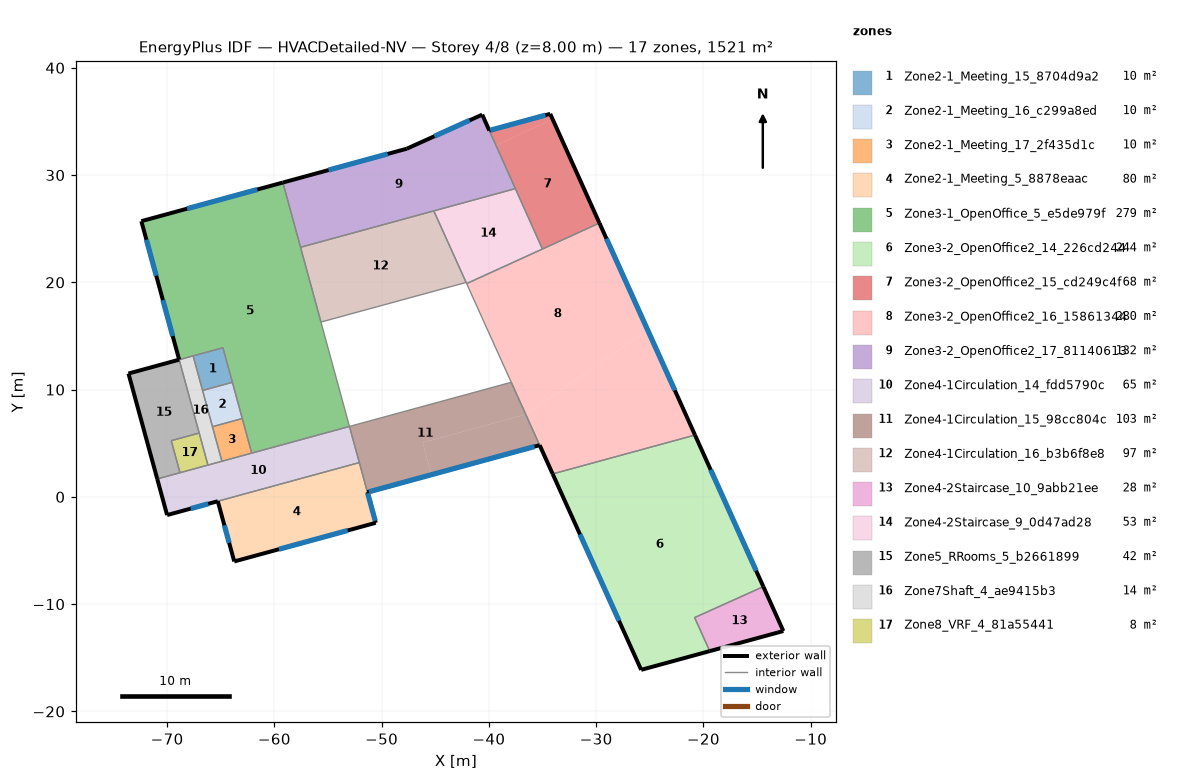
=== STOREY PLAN SPEC (per zone: floor XY polygon, exterior-wall plan segments, windows/doors) ===
zone 1: Zone2-1_Meeting_15_8704d9a2  (9.6 m²)
  floor: (-64.79, 13.90) (-63.91, 10.68) (-66.69, 9.92) (-67.57, 13.14)
  interior walls: 4
zone 2: Zone2-1_Meeting_16_c299a8ed  (10.1 m²)
  floor: (-63.91, 10.68) (-62.99, 7.30) (-65.77, 6.54) (-66.69, 9.92)
  interior walls: 4
zone 3: Zone2-1_Meeting_17_2f435d1c  (9.6 m²)
  floor: (-62.99, 7.30) (-62.11, 4.08) (-64.89, 3.32) (-65.77, 6.54)
  interior walls: 4
zone 4: Zone2-1_Meeting_5_8878eaac  (79.6 m²)
  floor: (-52.08, 3.19) (-50.55, -2.42) (-63.74, -6.02) (-65.27, -0.41)
  exterior wall: (-63.74, -6.02) – (-50.55, -2.42)  [13.7 m]
    window: (-59.58, -4.89) – (-53.17, -3.14)  [18.6 m²]
  exterior wall: (-65.27, -0.41) – (-63.74, -6.02)  [5.8 m]
    window: (-64.66, -2.65) – (-64.21, -4.29)  [4.8 m²]
  exterior wall: (-50.55, -2.42) – (-51.32, 0.43)  [3.0 m]
    window: (-50.60, -2.23) – (-51.30, 0.34)  [7.7 m²]
  interior walls: 2
zone 5: Zone3-1_OpenOffice_5_e5de979f  (279.3 m²)
  floor: (-59.21, 29.30) (-53.00, 6.56) (-62.11, 4.08) (-64.79, 13.90) (-68.87, 12.79) (-72.40, 25.70)
  exterior wall: (-72.40, 25.70) – (-68.87, 12.79)  [13.4 m]
    window: (-70.39, 18.34) – (-69.48, 14.99)  [9.7 m²]
    window: (-71.93, 23.97) – (-71.01, 20.62)  [9.7 m²]
  exterior wall: (-59.21, 29.30) – (-72.40, 25.70)  [13.7 m]
    window: (-61.59, 28.65) – (-68.14, 26.86)  [19.0 m²]
  interior walls: 9
zone 6: Zone3-2_OpenOffice2_14_226cd244  (244.1 m²)
  floor: (-20.78, 5.76) (-14.42, -8.37) (-20.82, -11.25) (-19.41, -14.38) (-25.80, -16.13) (-34.06, 2.14)
  exterior wall: (-14.42, -8.37) – (-20.78, 5.76)  [15.5 m]
    window: (-15.08, -6.89) – (-19.32, 2.52)  [28.9 m²]
  exterior wall: (-25.80, -16.13) – (-19.41, -14.38)  [6.6 m]
  exterior wall: (-34.06, 2.14) – (-25.80, -16.13)  [20.0 m]
    window: (-31.51, -3.50) – (-27.87, -11.55)  [24.7 m²]
  interior walls: 3
zone 7: Zone3-2_OpenOffice2_15_cd249c4f  (67.8 m²)
  floor: (-34.06, 35.20) (-29.70, 25.53) (-35.01, 23.11) (-39.34, 32.77)
  floor: (-34.28, 35.70) (-34.06, 35.20) (-39.34, 32.77) (-39.96, 34.15)
  exterior wall: (-34.28, 35.70) – (-39.96, 34.15)  [5.9 m]
    window: (-34.73, 35.58) – (-39.87, 34.18)  [15.5 m²]
  exterior wall: (-29.70, 25.53) – (-34.28, 35.70)  [11.2 m]
  interior walls: 3
zone 8: Zone3-2_OpenOffice2_16_15861344  (279.8 m²)
  floor: (-29.70, 25.53) (-25.20, 15.56) (-36.56, 7.68) (-42.07, 19.88)
  floor: (-25.20, 15.56) (-20.78, 5.76) (-34.06, 2.14) (-36.56, 7.68)
  exterior wall: (-20.78, 5.76) – (-29.70, 25.53)  [21.7 m]
    window: (-22.67, 9.93) – (-29.04, 24.07)  [43.4 m²]
  exterior wall: (-35.27, 4.82) – (-34.06, 2.14)  [2.9 m]
  interior walls: 5
zone 9: Zone3-2_OpenOffice2_17_81140613  (131.6 m²)
  floor: (-40.62, 35.63) (-37.53, 28.73) (-57.56, 23.27) (-59.21, 29.30) (-47.65, 32.46)
  exterior wall: (-47.65, 32.46) – (-59.21, 29.30)  [12.0 m]
    window: (-49.44, 31.97) – (-54.95, 30.46)  [16.0 m²]
  exterior wall: (-40.62, 35.63) – (-47.65, 32.46)  [7.7 m]
    window: (-41.80, 35.10) – (-45.08, 33.62)  [10.1 m²]
  exterior wall: (-39.96, 34.15) – (-40.62, 35.63)  [1.6 m]
  interior walls: 4
zone 10: Zone4-1Circulation_14_fdd5790c  (64.9 m²)
  floor: (-53.00, 6.56) (-52.08, 3.19) (-70.00, -1.70) (-70.92, 1.67)
  exterior wall: (-70.00, -1.70) – (-65.27, -0.41)  [4.9 m]
    window: (-67.80, -1.10) – (-66.16, -0.65)  [4.8 m²]
  exterior wall: (-70.92, 1.67) – (-70.00, -1.70)  [3.5 m]
  interior walls: 7
zone 11: Zone4-1Circulation_15_98cc804c  (102.5 m²)
  floor: (-37.92, 10.68) (-36.56, 7.68) (-46.17, 5.06) (-45.35, 2.07) (-51.32, 0.43) (-53.00, 6.56)
  floor: (-36.56, 7.68) (-35.27, 4.82) (-45.35, 2.07) (-46.17, 5.06)
  exterior wall: (-51.32, 0.43) – (-35.27, 4.82)  [16.6 m]
    window: (-51.18, 0.47) – (-35.75, 4.69)  [46.4 m²]
  interior walls: 4
zone 12: Zone4-1Circulation_16_b3b6f8e8  (97.2 m²)
  floor: (-45.14, 26.66) (-42.12, 19.99) (-55.66, 16.30) (-57.56, 23.27)
  interior walls: 4
zone 13: Zone4-2Staircase_10_9abb21ee  (28.0 m²)
  floor: (-14.42, -8.37) (-12.55, -12.51) (-19.41, -14.38) (-20.82, -11.25)
  exterior wall: (-12.55, -12.51) – (-14.42, -8.37)  [4.5 m]
  exterior wall: (-19.41, -14.38) – (-12.55, -12.51)  [7.1 m]
  interior walls: 2
zone 14: Zone4-2Staircase_9_0d47ad28  (52.9 m²)
  floor: (-37.53, 28.73) (-35.01, 23.11) (-42.07, 19.88) (-45.14, 26.66)
  interior walls: 5
zone 15: Zone5_RRooms_5_b2661899  (41.5 m²)
  floor: (-68.87, 12.79) (-67.01, 5.95) (-69.61, 5.24) (-68.80, 2.25) (-70.92, 1.67) (-73.60, 11.50)
  exterior wall: (-68.87, 12.79) – (-73.60, 11.50)  [4.9 m]
  exterior wall: (-73.60, 11.50) – (-70.92, 1.67)  [10.2 m]
  interior walls: 4
zone 16: Zone7Shaft_4_ae9415b3  (13.7 m²)
  floor: (-67.57, 13.14) (-64.89, 3.32) (-66.19, 2.96) (-68.87, 12.79)
  interior walls: 7
zone 17: Zone8_VRF_4_81a55441  (8.4 m²)
  floor: (-67.01, 5.95) (-66.19, 2.96) (-68.80, 2.25) (-69.61, 5.24)
  interior walls: 4

=== DERIVED (storey summary) ===
Building: HVACDetailed-NV
Storey: 4 of 8  (floor level z = 8.00 m)
Storey gross floor area: 1520.6 m²
Zones on this storey: 17
  - Zone2-1_Meeting_15_8704d9a2: floor 9.6 m²
  - Zone2-1_Meeting_16_c299a8ed: floor 10.1 m²
  - Zone2-1_Meeting_17_2f435d1c: floor 9.6 m²
  - Zone2-1_Meeting_5_8878eaac: floor 79.6 m²; exterior wall 22.5 m (78.6 m²); 3 window(s) 31.1 m²; WWR 39.6%
  - Zone3-1_OpenOffice_5_e5de979f: floor 279.3 m²; exterior wall 27.1 m (94.7 m²); 3 window(s) 38.5 m²; WWR 40.6%
  - Zone3-2_OpenOffice2_14_226cd244: floor 244.1 m²; exterior wall 42.2 m (147.6 m²); 2 window(s) 53.6 m²; WWR 36.3%
  - Zone3-2_OpenOffice2_15_cd249c4f: floor 67.8 m²; exterior wall 17.0 m (59.7 m²); 1 window(s) 15.5 m²; WWR 25.9%
  - Zone3-2_OpenOffice2_16_15861344: floor 279.8 m²; exterior wall 24.6 m (86.2 m²); 1 window(s) 43.4 m²; WWR 50.4%
  - Zone3-2_OpenOffice2_17_81140613: floor 131.6 m²; exterior wall 21.3 m (74.6 m²); 2 window(s) 26.1 m²; WWR 34.9%
  - Zone4-1Circulation_14_fdd5790c: floor 64.9 m²; exterior wall 8.4 m (29.4 m²); 1 window(s) 4.8 m²; WWR 16.2%
  - Zone4-1Circulation_15_98cc804c: floor 102.5 m²; exterior wall 16.6 m (58.3 m²); 1 window(s) 46.4 m²; WWR 79.6%
  - Zone4-1Circulation_16_b3b6f8e8: floor 97.2 m²
  - Zone4-2Staircase_10_9abb21ee: floor 28.0 m²; exterior wall 11.7 m (40.8 m²); WWR 0.0%
  - Zone4-2Staircase_9_0d47ad28: floor 52.9 m²
  - Zone5_RRooms_5_b2661899: floor 41.5 m²; exterior wall 15.1 m (52.8 m²); WWR 0.0%
  - Zone7Shaft_4_ae9415b3: floor 13.7 m²
  - Zone8_VRF_4_81a55441: floor 8.4 m²
Zone adjacency (shared interzone walls):
  - Zone2-1_Meeting_15_8704d9a2 ↔ Zone2-1_Meeting_16_c299a8ed
  - Zone2-1_Meeting_15_8704d9a2 ↔ Zone3-1_OpenOffice_5_e5de979f
  - Zone2-1_Meeting_15_8704d9a2 ↔ Zone7Shaft_4_ae9415b3
  - Zone2-1_Meeting_16_c299a8ed ↔ Zone2-1_Meeting_17_2f435d1c
  - Zone2-1_Meeting_16_c299a8ed ↔ Zone3-1_OpenOffice_5_e5de979f
  - Zone2-1_Meeting_16_c299a8ed ↔ Zone7Shaft_4_ae9415b3
  - Zone2-1_Meeting_17_2f435d1c ↔ Zone3-1_OpenOffice_5_e5de979f
  - Zone2-1_Meeting_17_2f435d1c ↔ Zone4-1Circulation_14_fdd5790c
  - Zone2-1_Meeting_17_2f435d1c ↔ Zone7Shaft_4_ae9415b3
  - Zone2-1_Meeting_5_8878eaac ↔ Zone4-1Circulation_14_fdd5790c
  - Zone2-1_Meeting_5_8878eaac ↔ Zone4-1Circulation_15_98cc804c
  - Zone3-1_OpenOffice_5_e5de979f ↔ Zone3-2_OpenOffice2_17_81140613
  - Zone3-1_OpenOffice_5_e5de979f ↔ Zone4-1Circulation_14_fdd5790c
  - Zone3-1_OpenOffice_5_e5de979f ↔ Zone4-1Circulation_16_b3b6f8e8
  - Zone3-1_OpenOffice_5_e5de979f ↔ Zone7Shaft_4_ae9415b3
  - Zone3-2_OpenOffice2_14_226cd244 ↔ Zone3-2_OpenOffice2_16_15861344
  - Zone3-2_OpenOffice2_14_226cd244 ↔ Zone4-2Staircase_10_9abb21ee
  - Zone3-2_OpenOffice2_15_cd249c4f ↔ Zone3-2_OpenOffice2_16_15861344
  - Zone3-2_OpenOffice2_15_cd249c4f ↔ Zone3-2_OpenOffice2_17_81140613
  - Zone3-2_OpenOffice2_15_cd249c4f ↔ Zone4-2Staircase_9_0d47ad28
  - Zone3-2_OpenOffice2_16_15861344 ↔ Zone4-1Circulation_15_98cc804c
  - Zone3-2_OpenOffice2_16_15861344 ↔ Zone4-2Staircase_9_0d47ad28
  - Zone3-2_OpenOffice2_17_81140613 ↔ Zone4-1Circulation_16_b3b6f8e8
  - Zone3-2_OpenOffice2_17_81140613 ↔ Zone4-2Staircase_9_0d47ad28
  - Zone4-1Circulation_14_fdd5790c ↔ Zone4-1Circulation_15_98cc804c
  - Zone4-1Circulation_14_fdd5790c ↔ Zone5_RRooms_5_b2661899
  - Zone4-1Circulation_14_fdd5790c ↔ Zone7Shaft_4_ae9415b3
  - Zone4-1Circulation_14_fdd5790c ↔ Zone8_VRF_4_81a55441
  - Zone4-1Circulation_16_b3b6f8e8 ↔ Zone4-2Staircase_9_0d47ad28
  - Zone5_RRooms_5_b2661899 ↔ Zone7Shaft_4_ae9415b3
  - Zone5_RRooms_5_b2661899 ↔ Zone8_VRF_4_81a55441
  - Zone7Shaft_4_ae9415b3 ↔ Zone8_VRF_4_81a55441